Image classification data set "final" (troniixx/aml2026-group-18 on GitHub). Class labels (11): bird, boar, dog, dragon, hare, horse, monkey, ram, rat, snake, tiger.

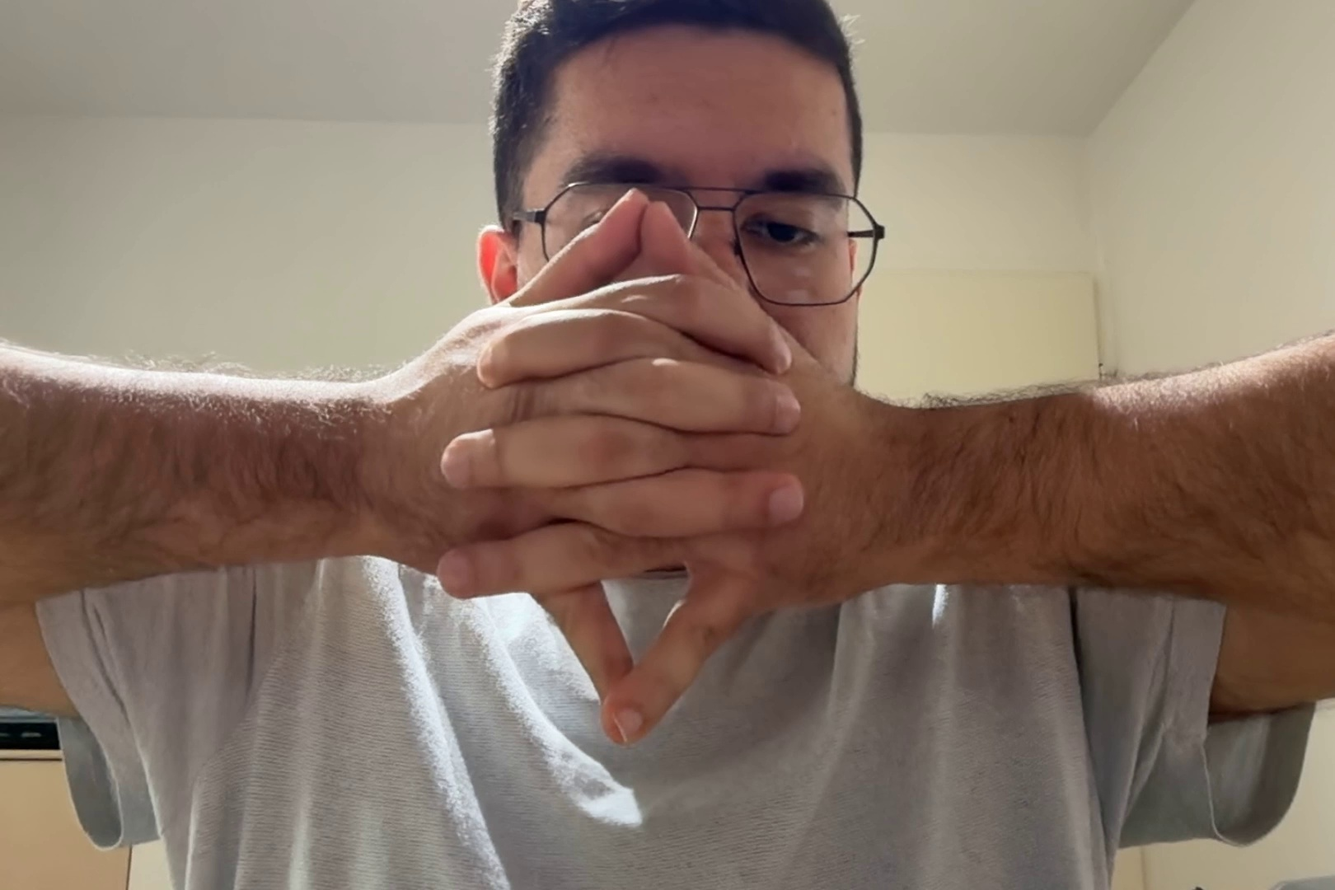
Label: dragon

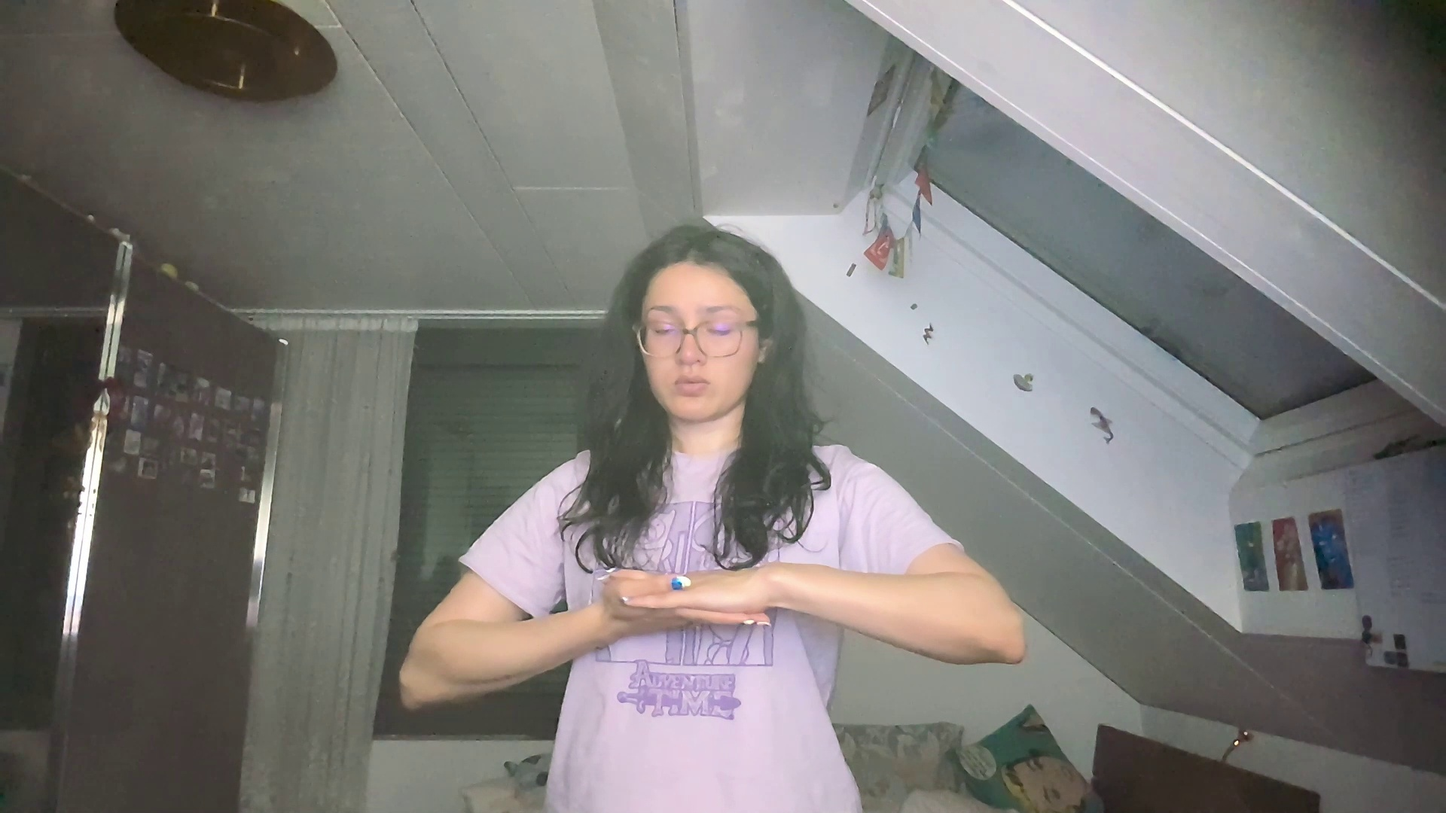
Label: monkey

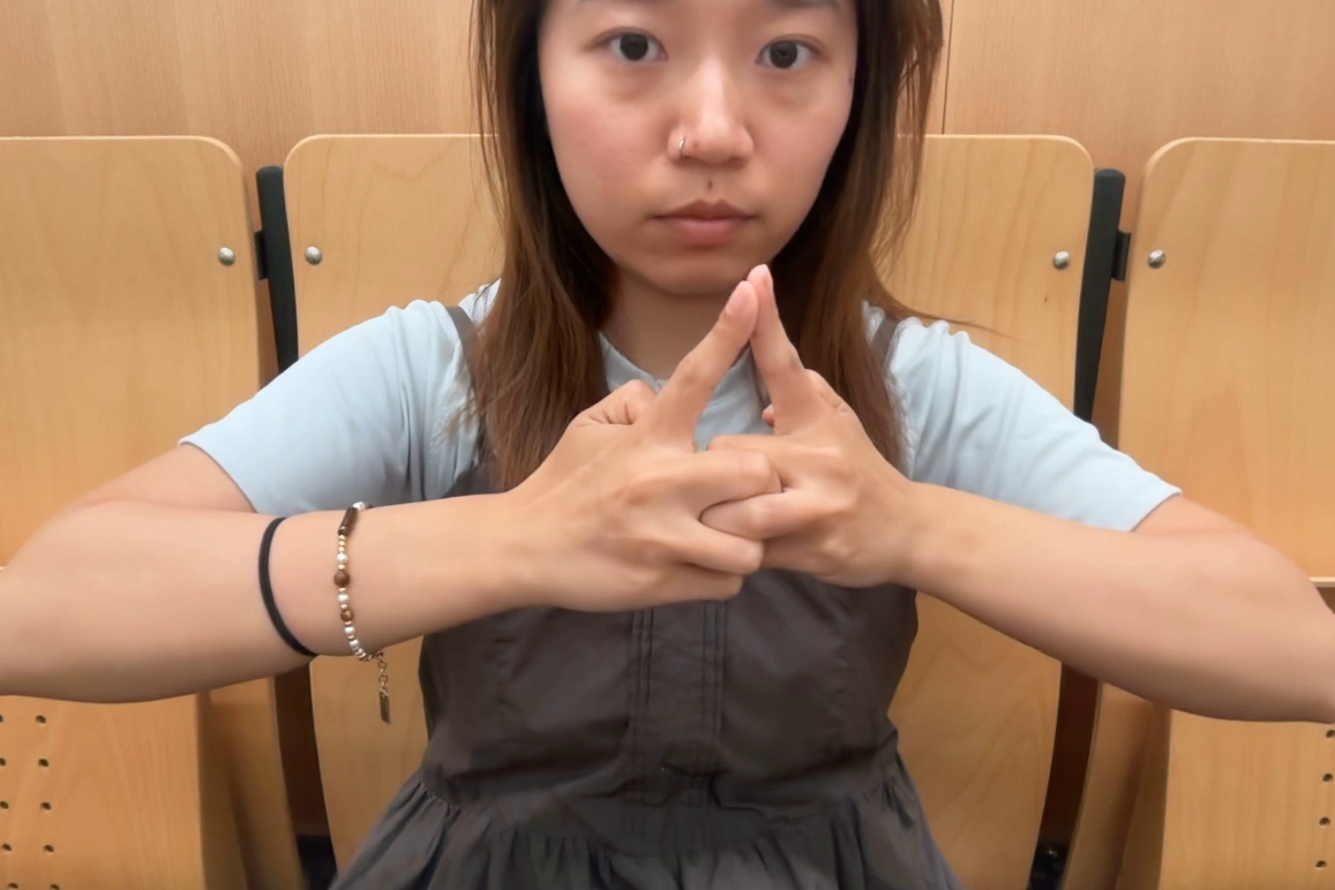
Label: horse

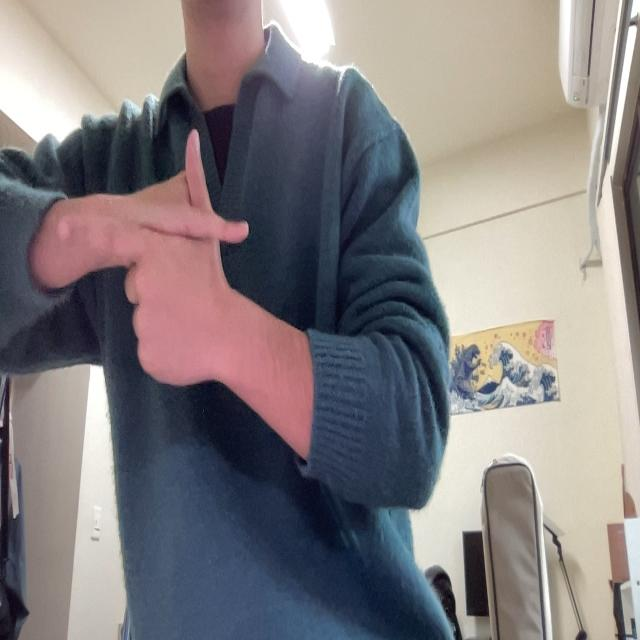
Label: hare

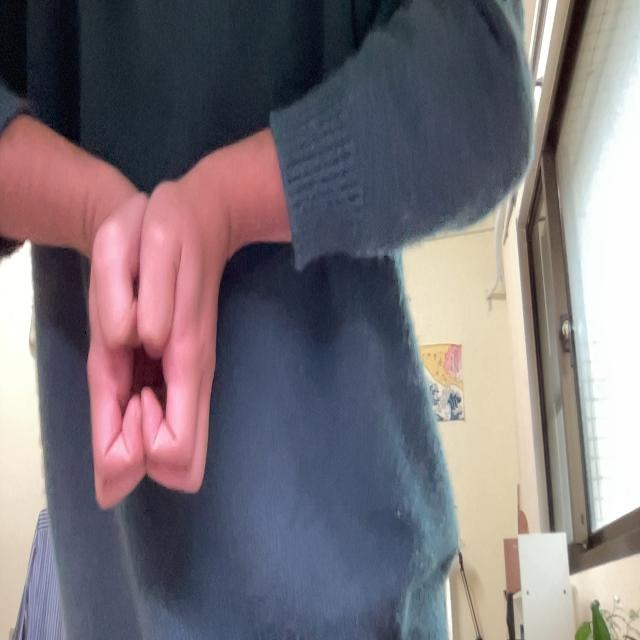
Label: boar

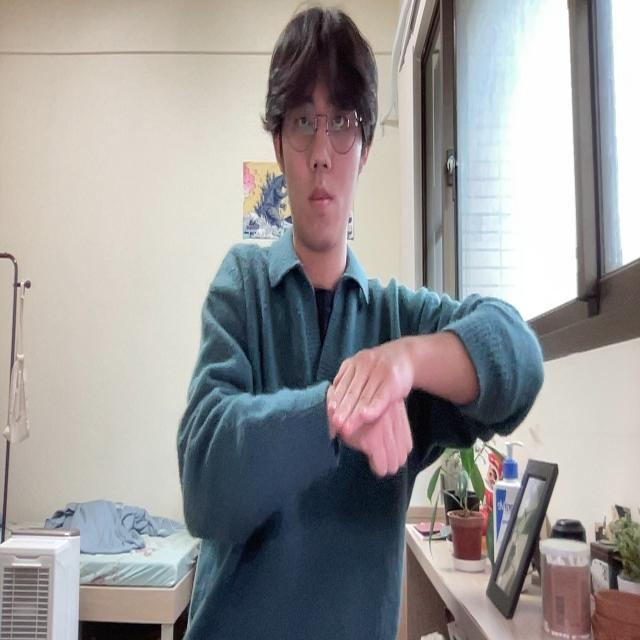
Label: dog
